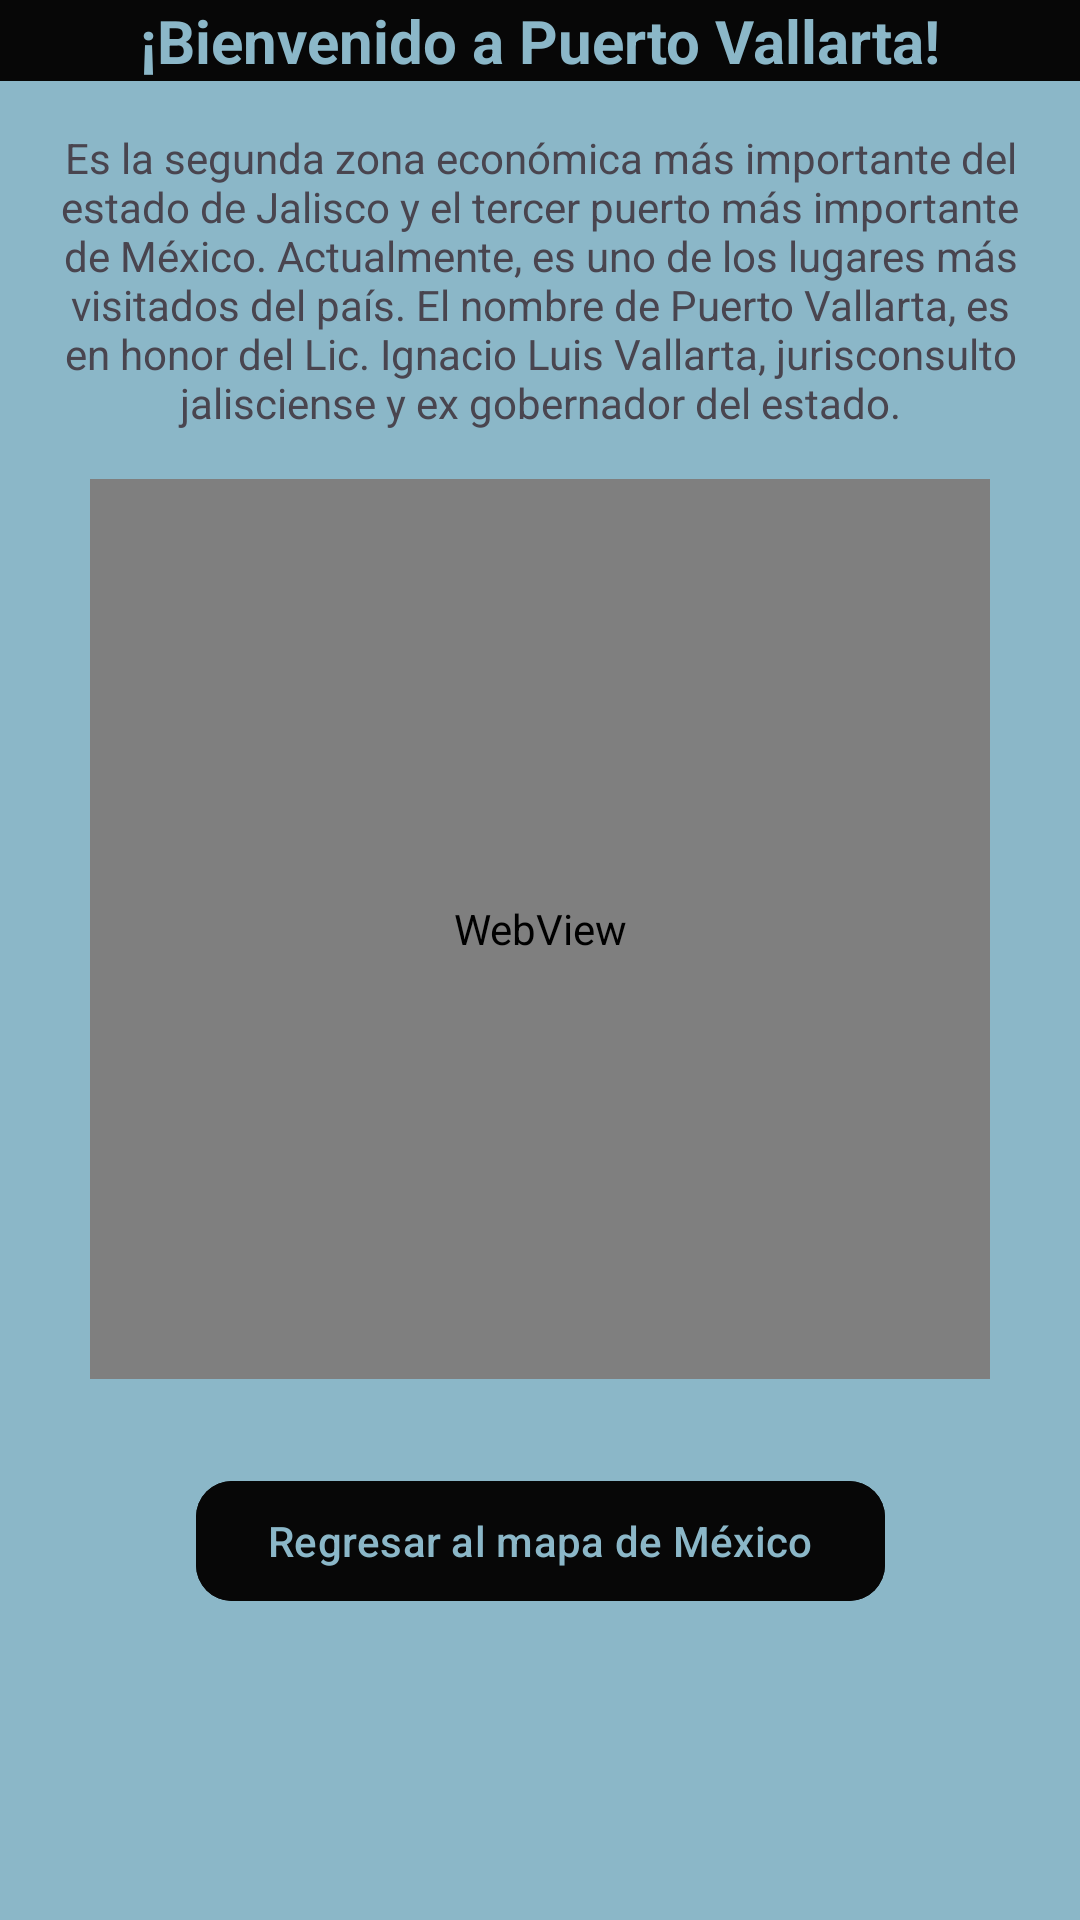

Reconstruct the res/layout file that produces this screen, plus the resources it refers to.
<!-- AndroidManifest.xml: application theme Base.Theme.AventuraInteractiva.MainActivity -->
<!-- res/layout/fragment_vallarta.xml -->
<?xml version="1.0" encoding="utf-8"?>
<androidx.constraintlayout.widget.ConstraintLayout xmlns:android="http://schemas.android.com/apk/res/android"
    xmlns:tools="http://schemas.android.com/tools"
    android:layout_width="match_parent"
    android:layout_height="match_parent"
    xmlns:app="http://schemas.android.com/apk/res-auto"
    tools:context=".VallartaFragment"
    android:background="@color/FondoVallarta">


    <TextView
        android:id="@+id/tituloVallarta"
        android:textSize="20dp"
        android:layout_width="0dp"
        android:layout_height="wrap_content"
        android:text="¡Bienvenido a Puerto Vallarta!"
        android:textStyle="bold"
        android:background="@color/botonFondoVallarta"
        android:textColor="@color/letrasVallarta"
        android:gravity="center"
        app:layout_constraintEnd_toEndOf="parent"
        app:layout_constraintStart_toStartOf="parent"
        app:layout_constraintTop_toTopOf="parent"/>

    <TextView
        android:id="@+id/ReseñaVallarta"
        android:layout_width="match_parent"
        android:layout_height="wrap_content"
        android:gravity="center"
        android:padding="16dp"
        android:text="Es la segunda zona económica más importante del estado de Jalisco y el tercer puerto más importante de México. Actualmente, es uno de los lugares más visitados del país. El nombre de Puerto Vallarta, es en honor del Lic. Ignacio Luis Vallarta, jurisconsulto jalisciense y ex gobernador del estado."
        app:layout_constraintTop_toBottomOf="@id/tituloVallarta"
        app:layout_constraintStart_toStartOf="parent"
        app:layout_constraintEnd_toEndOf="parent"/>

    <WebView
        android:id="@+id/videoVallarta"
        app:layout_constraintEnd_toEndOf="parent"
        app:layout_constraintStart_toStartOf="parent"
        app:layout_constraintTop_toBottomOf="@id/ReseñaVallarta"
        android:layout_width="300dp"
        android:layout_height="300dp"
        tools:layout_editor_absoluteX="176dp"
        tools:layout_editor_absoluteY="140dp" />


    <com.google.android.material.button.MaterialButton
        android:id="@+id/buttonVall"
        android:layout_width="wrap_content"
        android:layout_height="wrap_content"
        android:gravity="center"
        android:text="Regresar al mapa de México"
        android:backgroundTint="@color/botonFondoVallarta"
        android:textColor="@color/letrasVallarta"
        app:cornerRadius="12dp"
        android:elevation="8dp"
        app:rippleColor="@android:color/darker_gray"
        app:layout_constraintTop_toBottomOf="@+id/videoVallarta"
        app:layout_constraintStart_toStartOf="parent"
        app:layout_constraintEnd_toEndOf="parent"
        android:layout_marginTop="30dp" />

</androidx.constraintlayout.widget.ConstraintLayout>
<!-- resources referenced by this layout -->
<resources>
  <color name="FondoVallarta">#8BB7C8</color>
  <color name="botonFondoVallarta">#070707</color>
  <color name="letrasVallarta">#8BB7C8</color>
  <style name="Base.Theme.AventuraInteractiva.MainActivity" parent="Theme.Material3.DayNight.NoActionBar">
          
          <item name="android:windowBackground">@color/mainFondo</item>
          <item name="colorPrimary">@color/mainTitulo</item>
          <item name="colorPrimaryVariant">@color/mainTituloLetras</item>
      </style>
  <color name="mainFondo">#C2FAF1</color>
  <color name="mainTitulo">#4CCA54</color>
  <color name="mainTituloLetras">#000000</color>
</resources>
